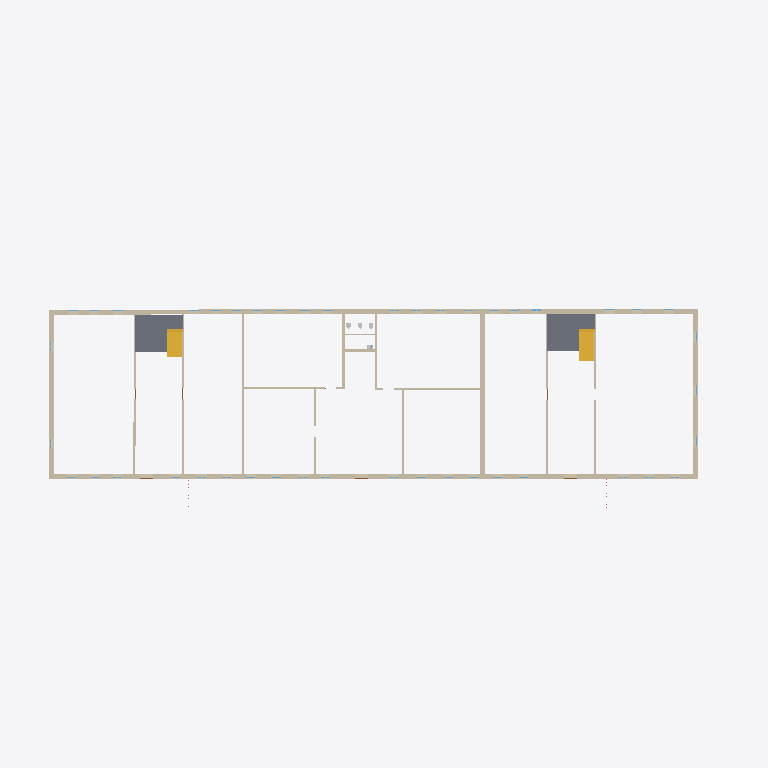
Plan cut of the same IFC building model at storey '1' (level 0.00 m, cut at 1.40 m), seen from above with north up, elements coloured by IFC class: 18 walls (beige), 2 slabs (grey), 2 stair flights (yellow). Cut surfaces are drawn darker.
Extent 65.0 m × 23.1 m × 10.3 m (x, y, z). Storeys (2): 1 at 0.00 m; 2 at 3.01 m. Elements (232): 94 IfcWindow, 65 IfcWall, 37 IfcDoor, 15 IfcRailing, 8 IfcSanitaryTerminal, 4 IfcStairFlight, 3 IfcLightFixture, 3 IfcValve, 2 IfcSlab, 1 IfcRoof.

HEADER;
FILE_DESCRIPTION(('ViewDefinition [Renga View]'),'2;1');
FILE_NAME('EMIIA.AI ML IFC.ifc','2023-05-13T13:36:53',(''),(''),'IfcPlusPlus','Renga 5.9.48395.0','');
FILE_SCHEMA(('IFC4'));
ENDSEC;
DATA;
#28=IFCPROJECT('21TEaxodjBnwNjgMembgig',$,$,$,$,$,$,(#5),#27);
#34=IFCSITE('113ZChXg9TIAfgSrEOVR1w',$,$,$,$,#33,$,$,.ELEMENT.,$,$,$,$,$);
#40=IFCBUILDING('3UJDogBkroGxhJvtR5EBWS',$,$,$,$,#39,$,$,.ELEMENT.,$,$,$);
#52=IFCBUILDINGSTOREY('3BHfKzxrP0Z8DSVYVKbZdS',$,'1',$,$,#51,$,$,.ELEMENT.,0.0);
#58=IFCBUILDINGSTOREY('059JSdQDvClB29wRghw5KJ',$,'2',$,$,#57,$,$,.ELEMENT.,3010.612933195752);
#157=IFCWALL('2xGeTQCBfEmR398JUILa3J',$,'Стена: 450,00 мм',$,$,#162,#301,$,.STANDARD.);
#2787=IFCWALL('0px5OPeQD2FAW7HS5lXDoc',$,'Стена: 450,00 мм',$,$,#2792,#2899,$,.STANDARD.);
#10539=IFCSLAB('0m82l04IbEOwEO$kjVLL5i',$,'Перекрытие: 200,00 мм',$,$,#10544,#10570,$,.FLOOR.);
#10507=IFCSLAB('0SI5mJ1Jz8TBNq$z0MpIbD',$,'Перекрытие: 200,00 мм',$,$,#10512,#10538,$,.FLOOR.);
#60=IFCWALL('3ulA4SlHr4p8T_Z$Fm70Q_',$,'Стена: 450,00 мм',$,$,#65,#104,$,.STANDARD.);
#573=IFCWALL('0UHeqyCS522wKAdQqnq4eI',$,'Стена: 450,00 мм',$,$,#578,#605,$,.STANDARD.);
#116=IFCWALL('2_z8xnwIH2Ux417mfpNJh7',$,'Стена: 450,00 мм',$,$,#121,#156,$,.STANDARD.);
#10609=IFCSTAIRFLIGHT('2O6lz3qAnAS98K$DqN70ga',$,'Лестница: 10 шт x 291,38 мм x 149,50 мм',$,$,#10614,#10654,$,$,$,$,$,.NOTDEFINED.);
#10660=IFCSTAIRFLIGHT('0RX1uW5Gr0QRX_E$OrdWXF',$,'Лестница: 10 шт x 255,13 мм x 149,50 мм',$,$,#10665,#10705,$,$,$,$,$,.NOTDEFINED.);
#540=IFCWALL('2qEO$H_WX44PCS$3Ou9F4Z',$,'Стена: 200,00 мм',$,$,#545,#572,$,.STANDARD.);
#829=IFCWALL('0zOQ3_mHH7agp1ajFv3sUO',$,'Стена: 200,00 мм',$,$,#834,#870,$,.STANDARD.);
#787=IFCWALL('3jBtHygPD1ZQpO$gFZX_hv',$,'Стена: 200,00 мм',$,$,#792,#828,$,.STANDARD.);
#913=IFCWALL('2zAyA_1qT6x9qvxY8NK4OM',$,'Стена: 200,00 мм',$,$,#918,#954,$,.STANDARD.);
#871=IFCWALL('2aHpaqzAfB1BRbPH$uZlQM',$,'Стена: 200,00 мм',$,$,#876,#912,$,.STANDARD.);
#643=IFCWALL('3JTgq6$qrBHeXa8RQDjTV9',$,'Стена: 200,00 мм',$,$,#648,#679,$,.STANDARD.);
#680=IFCWALL('1J_dQiyxr7tBtLXDn2lHIh',$,'Стена: 200,00 мм',$,$,#685,#716,$,.STANDARD.);
#606=IFCWALL('16SNzYXKj8qhYxW5BBGB4V',$,'Стена: 200,00 мм',$,$,#611,#642,$,.STANDARD.);
#1699=IFCWALL('3FN5WSloL58QW1wzxUrzpP',$,'Стена: 200,00 мм',$,$,#1704,#1731,$,.STANDARD.);
#717=IFCWALL('3nmSkOvz5EOuZ6nJCuSFsG',$,'Стена: 200,00 мм',$,$,#722,#749,$,.STANDARD.);
#750=IFCWALL('0Iu8tfO0191u5LBkL00evR',$,'Стена: 200,00 мм',$,$,#755,#786,$,.STANDARD.);
#503=IFCWALL('1Q$a$NXoz24A0Dj8Xi2JDn',$,'Стена: 200,00 мм',$,$,#508,#539,$,.STANDARD.);
#988=IFCWALL('2M3qTCnGL1VARgVnXkRf2r',$,'Стена: 100,00 мм',$,$,#993,#1032,$,.STANDARD.);
ENDSEC;